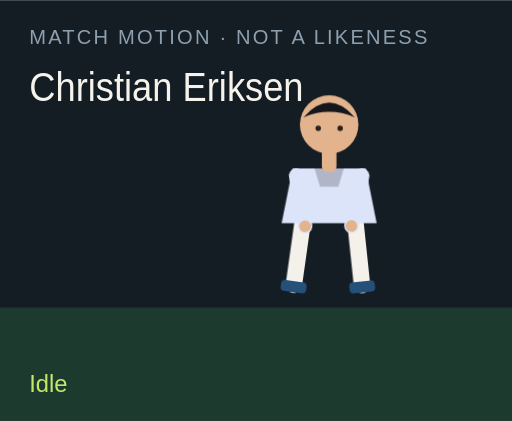
t = 0.00 s
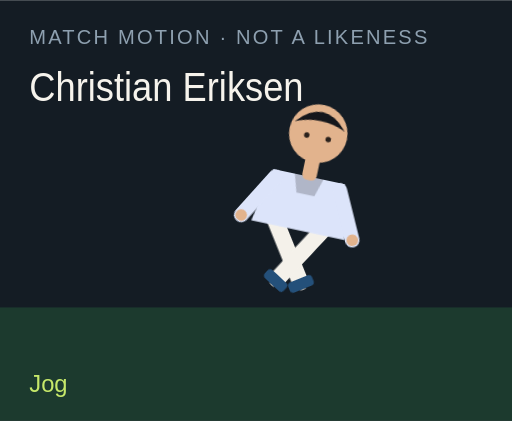
t = 1.50 s
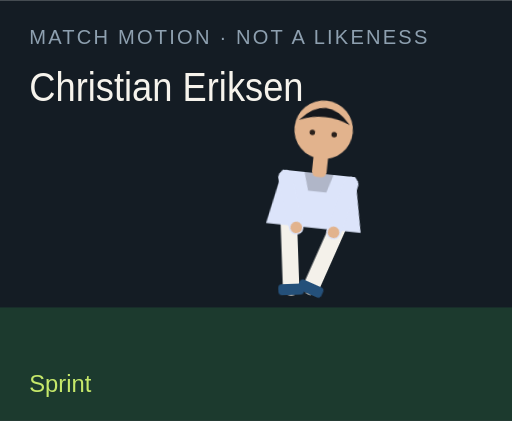
t = 3.00 s
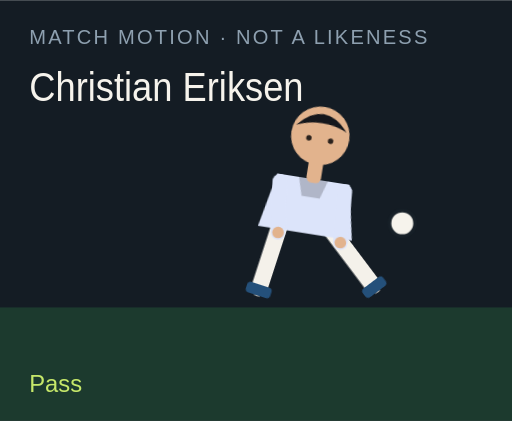
t = 4.50 s
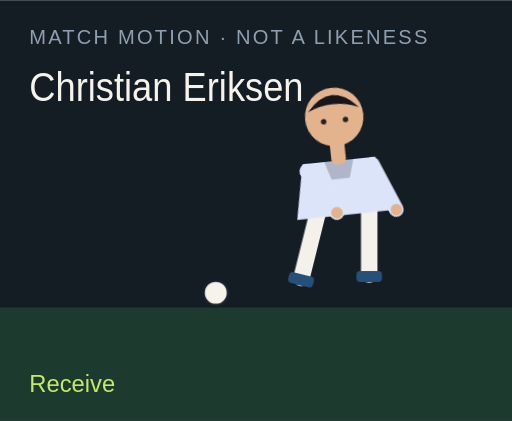
t = 6.00 s
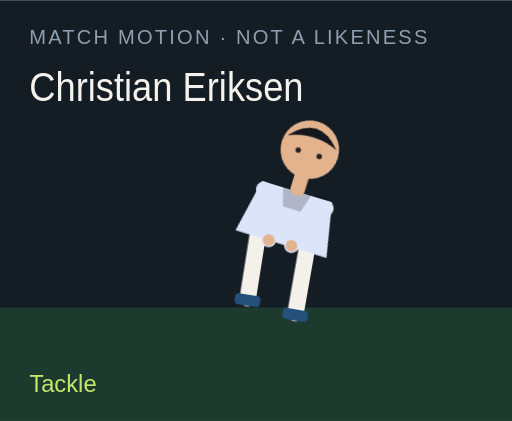
t = 7.50 s

The animated SVG that drew these frames (rendered in a browser with its animation timeline set to each time). Animation: 18 CSS @keyframes rules; one cycle of 9.00 s, repeats indefinitely.

<?xml version="1.0" encoding="UTF-8"?>
<svg xmlns="http://www.w3.org/2000/svg" viewBox="0 0 280 230" role="img">
  <style>@media (prefers-reduced-motion: reduce){animate,animateTransform{display:none}}</style>
  <rect width="280" height="230" fill="#141c24"/>
  <rect y="168" width="280" height="62" fill="#1c3a2e"/>
  <text x="16" y="24" fill="#8ea0b0" font-family="Arial,sans-serif" font-size="11" letter-spacing="1.2">MATCH MOTION · NOT A LIKENESS</text>
  <text x="16" y="55" fill="#f6f3ec" font-family="Impact,sans-serif" font-size="22" textLength="150" lengthAdjust="spacingAndGlyphs">Christian Eriksen</text>
  <circle r="7" fill="#f6f3ec" stroke="#172028" stroke-width="2" id="motion-2856" cx="150" cy="160" opacity="0">
    
    
    
  </circle>
  <g transform="translate(132 40)">
    <g id="motion-2878" transform="rotate(0 48 90)">
      
      <g id="motion-2880" transform="translate(0 0)">
        
        <g transform="translate(34 78)"><g id="motion-2882" transform="rotate(8)"><path d="M0 0 V38" stroke="#f4f1ea" stroke-width="9" stroke-linecap="round"/><rect x="-7" y="36" width="14" height="6" rx="2" fill="#24507a"/></g></g>
        <g transform="translate(62 78)"><g id="motion-2884" transform="rotate(-6)"><path d="M0 0 V38" stroke="#f4f1ea" stroke-width="9" stroke-linecap="round"/><rect x="-7" y="36" width="14" height="6" rx="2" fill="#24507a"/></g></g>
        <path d="M28 52 h40 l6 30 H22 Z" fill="#dce4fa"/>
        <path d="M40 52 h16 l-3 10 H43 Z" fill="#000" opacity=".2"/>
        <g transform="translate(30 56)"><g id="motion-2886" transform="rotate(-10)"><path d="M0 0 V28" stroke="#dce4fa" stroke-width="8" stroke-linecap="round"/><circle cx="0" cy="28" r="3.2" fill="#e2b38d"/></g></g>
        <g transform="translate(66 56)"><g id="motion-2888" transform="rotate(12)"><path d="M0 0 V28" stroke="#dce4fa" stroke-width="8" stroke-linecap="round"/><circle cx="0" cy="28" r="3.2" fill="#e2b38d"/></g></g>
        <rect x="44" y="40" width="8" height="14" rx="3" fill="#e2b38d"/>
        <circle cx="48" cy="28" r="16" fill="#e2b38d"/>
        <path d="M34 24 Q48 8 62 24 Q48 18 34 24" fill="#15171c"/>
        <circle cx="42" cy="30" r="1.5" fill="#2a211c"/><circle cx="54" cy="30" r="1.5" fill="#2a211c"/>
      </g>
    </g>
  </g>
  <text x="16" y="214" fill="#c6e86a" font-family="Arial,sans-serif" font-size="13" opacity="1" id="motion-2860">Idle</text><text x="16" y="214" fill="#c6e86a" font-family="Arial,sans-serif" font-size="13" opacity="0" id="motion-2862">Jog</text><text x="16" y="214" fill="#c6e86a" font-family="Arial,sans-serif" font-size="13" opacity="0" id="motion-2864">Sprint</text><text x="16" y="214" fill="#c6e86a" font-family="Arial,sans-serif" font-size="13" opacity="0" id="motion-2866">Dribble</text><text x="16" y="214" fill="#c6e86a" font-family="Arial,sans-serif" font-size="13" opacity="0" id="motion-2868">Pass</text><text x="16" y="214" fill="#c6e86a" font-family="Arial,sans-serif" font-size="13" opacity="0" id="motion-2870">Shoot</text><text x="16" y="214" fill="#c6e86a" font-family="Arial,sans-serif" font-size="13" opacity="0" id="motion-2872">Receive</text><text x="16" y="214" fill="#c6e86a" font-family="Arial,sans-serif" font-size="13" opacity="0" id="motion-2874">Tackle</text><text x="16" y="214" fill="#c6e86a" font-family="Arial,sans-serif" font-size="13" opacity="0" id="motion-2876">Arms wide</text>
<style>@keyframes track-2857{0%{cx:150px}11.1%{cx:156px}22.2%{cx:164px}33.300000000000004%{cx:142px}44.4%{cx:190px}55.60000000000001%{cx:250px}66.7%{cx:118px}77.8%{cx:150px}88.9%{cx:150px}100%{cx:150px}}@keyframes track-2858{0%{cy:160px}11.1%{cy:158px}22.2%{cy:154px}33.300000000000004%{cy:156px}44.4%{cy:148px}55.60000000000001%{cy:96px}66.7%{cy:160px}77.8%{cy:160px}88.9%{cy:160px}100%{cy:160px}}@keyframes track-2859{0%{opacity:0}11.1%{opacity:0}22.2%{opacity:0}33.300000000000004%{opacity:1}44.4%{opacity:1}55.60000000000001%{opacity:1}66.7%{opacity:1}77.8%{opacity:0}88.9%{opacity:0}100%{opacity:0}}@keyframes track-2861{0%{opacity:1}11.1%{opacity:0}22.2%{opacity:0}33.300000000000004%{opacity:0}44.4%{opacity:0}55.60000000000001%{opacity:0}66.7%{opacity:0}77.8%{opacity:0}88.9%{opacity:0}100%{opacity:1}}@keyframes track-2863{0%{opacity:0}11.1%{opacity:1}22.2%{opacity:0}33.300000000000004%{opacity:0}44.4%{opacity:0}55.60000000000001%{opacity:0}66.7%{opacity:0}77.8%{opacity:0}88.9%{opacity:0}100%{opacity:0}}@keyframes track-2865{0%{opacity:0}11.1%{opacity:0}22.2%{opacity:1}33.300000000000004%{opacity:0}44.4%{opacity:0}55.60000000000001%{opacity:0}66.7%{opacity:0}77.8%{opacity:0}88.9%{opacity:0}100%{opacity:0}}@keyframes track-2867{0%{opacity:0}11.1%{opacity:0}22.2%{opacity:0}33.300000000000004%{opacity:1}44.4%{opacity:0}55.60000000000001%{opacity:0}66.7%{opacity:0}77.8%{opacity:0}88.9%{opacity:0}100%{opacity:0}}@keyframes track-2869{0%{opacity:0}11.1%{opacity:0}22.2%{opacity:0}33.300000000000004%{opacity:0}44.4%{opacity:1}55.60000000000001%{opacity:0}66.7%{opacity:0}77.8%{opacity:0}88.9%{opacity:0}100%{opacity:0}}@keyframes track-2871{0%{opacity:0}11.1%{opacity:0}22.2%{opacity:0}33.300000000000004%{opacity:0}44.4%{opacity:0}55.60000000000001%{opacity:1}66.7%{opacity:0}77.8%{opacity:0}88.9%{opacity:0}100%{opacity:0}}@keyframes track-2873{0%{opacity:0}11.1%{opacity:0}22.2%{opacity:0}33.300000000000004%{opacity:0}44.4%{opacity:0}55.60000000000001%{opacity:0}66.7%{opacity:1}77.8%{opacity:0}88.9%{opacity:0}100%{opacity:0}}@keyframes track-2875{0%{opacity:0}11.1%{opacity:0}22.2%{opacity:0}33.300000000000004%{opacity:0}44.4%{opacity:0}55.60000000000001%{opacity:0}66.7%{opacity:0}77.8%{opacity:1}88.9%{opacity:0}100%{opacity:0}}@keyframes track-2877{0%{opacity:0}11.1%{opacity:0}22.2%{opacity:0}33.300000000000004%{opacity:0}44.4%{opacity:0}55.60000000000001%{opacity:0}66.7%{opacity:0}77.8%{opacity:0}88.9%{opacity:1}100%{opacity:0}}@keyframes track-2879{0%{transform:rotate(0deg)}11.1%{transform:rotate(8deg)}22.2%{transform:rotate(16deg)}33.300000000000004%{transform:rotate(6deg)}44.4%{transform:rotate(4deg)}55.60000000000001%{transform:rotate(14deg)}66.7%{transform:rotate(-6deg)}77.8%{transform:rotate(34deg)}88.9%{transform:rotate(0deg)}100%{transform:rotate(0deg)}}@keyframes track-2881{0%{transform:translate(0px,0px)}11.1%{transform:translate(0px,-3px)}22.2%{transform:translate(0px,-6px)}33.300000000000004%{transform:translate(0px,-2px)}44.4%{transform:translate(0px,2px)}55.60000000000001%{transform:translate(0px,-4px)}66.7%{transform:translate(0px,1px)}77.8%{transform:translate(0px,10px)}88.9%{transform:translate(0px,-8px)}100%{transform:translate(0px,0px)}}@keyframes track-2883{0%{transform:rotate(8deg)}11.1%{transform:rotate(-26deg)}22.2%{transform:rotate(-42deg)}33.300000000000004%{transform:rotate(-8deg)}44.4%{transform:rotate(6deg)}55.60000000000001%{transform:rotate(12deg)}66.7%{transform:rotate(20deg)}77.8%{transform:rotate(-8deg)}88.9%{transform:rotate(-8deg)}100%{transform:rotate(8deg)}}@keyframes track-2885{0%{transform:rotate(-6deg)}11.1%{transform:rotate(24deg)}22.2%{transform:rotate(38deg)}33.300000000000004%{transform:rotate(18deg)}44.4%{transform:rotate(-38deg)}55.60000000000001%{transform:rotate(-54deg)}66.7%{transform:rotate(6deg)}77.8%{transform:rotate(-22deg)}88.9%{transform:rotate(8deg)}100%{transform:rotate(-6deg)}}@keyframes track-2887{0%{transform:rotate(-10deg)}11.1%{transform:rotate(24deg)}22.2%{transform:rotate(36deg)}33.300000000000004%{transform:rotate(-18deg)}44.4%{transform:rotate(10deg)}55.60000000000001%{transform:rotate(-24deg)}66.7%{transform:rotate(-30deg)}77.8%{transform:rotate(12deg)}88.9%{transform:rotate(-58deg)}100%{transform:rotate(-10deg)}}@keyframes track-2889{0%{transform:rotate(12deg)}11.1%{transform:rotate(-20deg)}22.2%{transform:rotate(-32deg)}33.300000000000004%{transform:rotate(14deg)}44.4%{transform:rotate(-26deg)}55.60000000000001%{transform:rotate(18deg)}66.7%{transform:rotate(-22deg)}77.8%{transform:rotate(-6deg)}88.9%{transform:rotate(58deg)}100%{transform:rotate(12deg)}}@media(prefers-reduced-motion:no-preference){#motion-2856{animation:track-2857 9s linear infinite both,track-2858 9s linear infinite both,track-2859 9s steps(1,end) infinite both}#motion-2860{animation:track-2861 9s steps(1,end) infinite both}#motion-2862{animation:track-2863 9s steps(1,end) infinite both}#motion-2864{animation:track-2865 9s steps(1,end) infinite both}#motion-2866{animation:track-2867 9s steps(1,end) infinite both}#motion-2868{animation:track-2869 9s steps(1,end) infinite both}#motion-2870{animation:track-2871 9s steps(1,end) infinite both}#motion-2872{animation:track-2873 9s steps(1,end) infinite both}#motion-2874{animation:track-2875 9s steps(1,end) infinite both}#motion-2876{animation:track-2877 9s steps(1,end) infinite both}#motion-2878{animation:track-2879 9s linear infinite both}#motion-2880{animation:track-2881 9s linear infinite both}#motion-2882{animation:track-2883 9s linear infinite both}#motion-2884{animation:track-2885 9s linear infinite both}#motion-2886{animation:track-2887 9s linear infinite both}#motion-2888{animation:track-2889 9s linear infinite both}}</style></svg>
